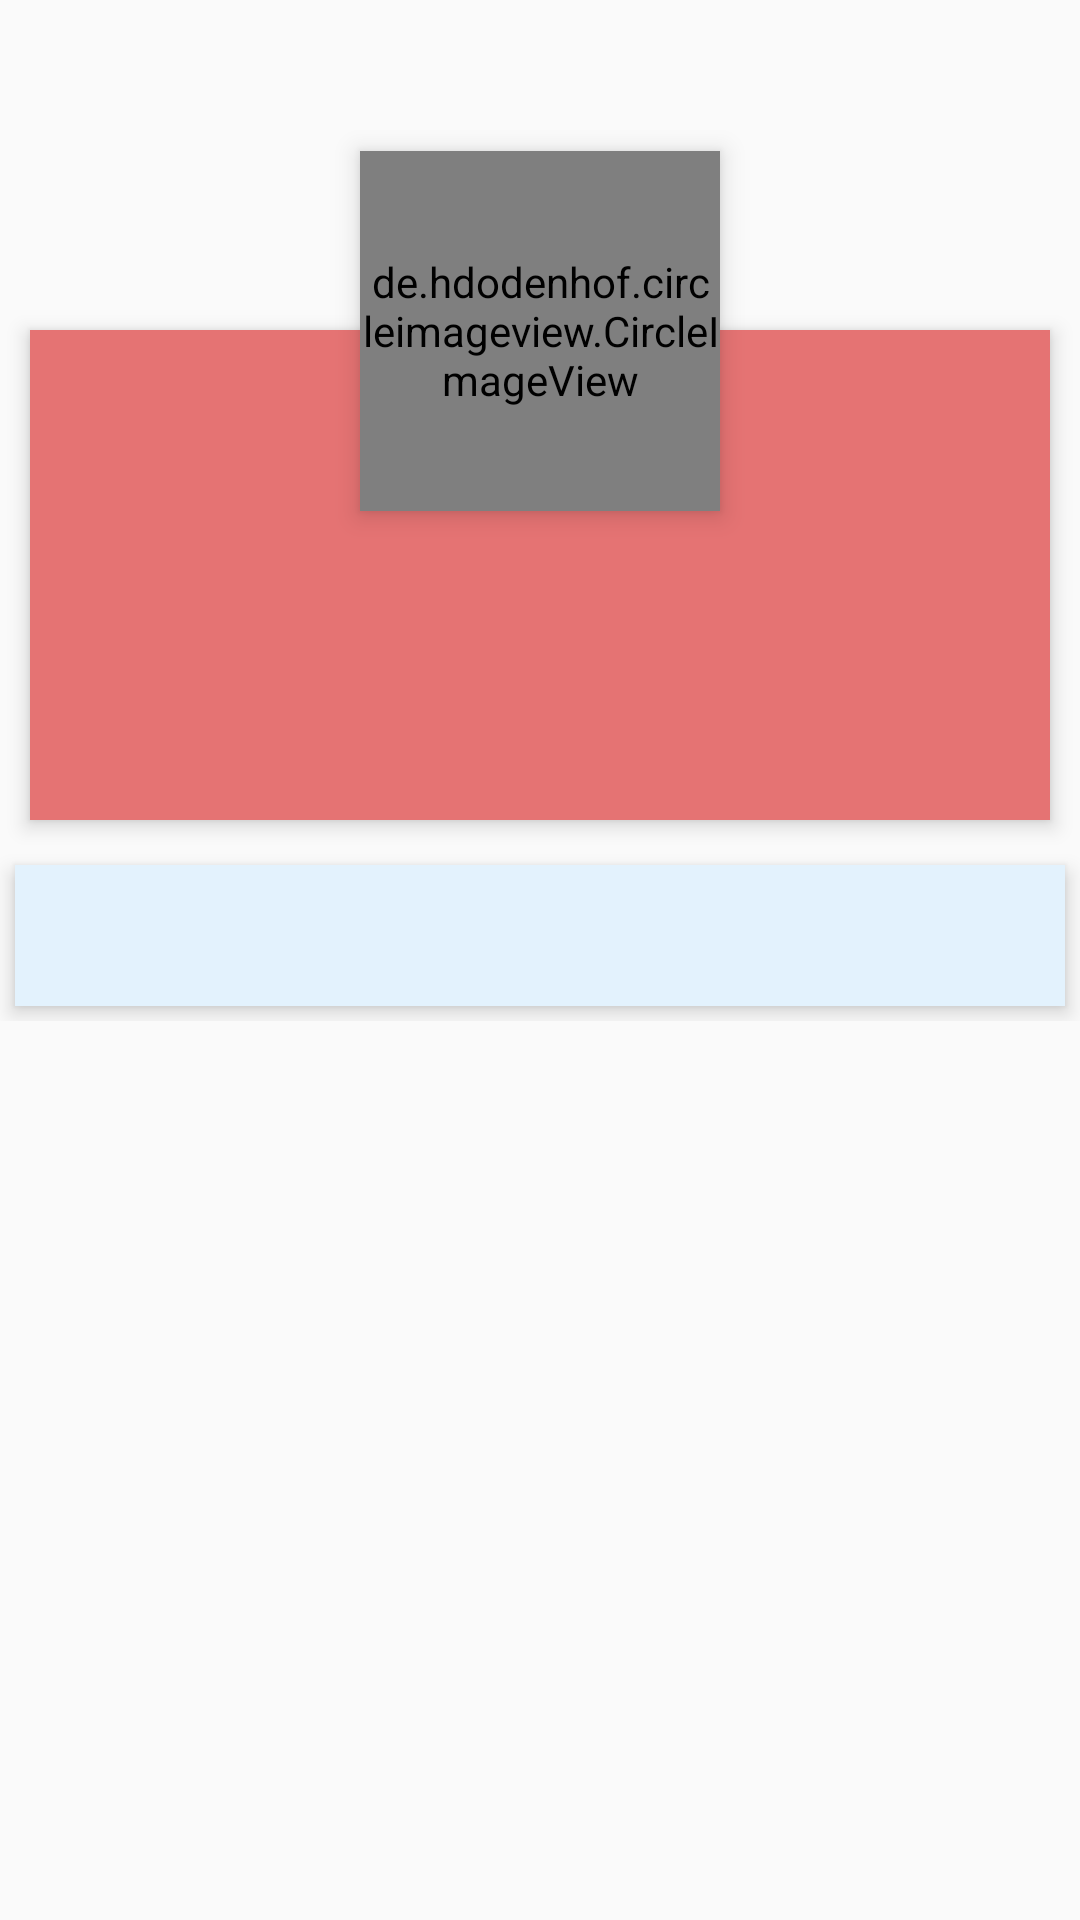

Layout XML and referenced resources for this Android screen:
<!-- AndroidManifest.xml: activity theme AppTheme.popUpWindow -->
<!-- res/layout/activity_user_profile.xml -->
<?xml version="1.0" encoding="utf-8"?>
<ScrollView xmlns:android="http://schemas.android.com/apk/res/android"
    xmlns:app="http://schemas.android.com/apk/res-auto"
    xmlns:tools="http://schemas.android.com/tools"
    android:layout_width="match_parent"
    android:layout_height="match_parent"
    tools:context=".User.UserProfileActivity">

    <RelativeLayout
        android:layout_marginTop="40dp"
        android:layout_width="match_parent"
        android:layout_height="match_parent">

        <LinearLayout
            android:id="@+id/header_cover_image"
            android:layout_width="match_parent"
            android:layout_height="70dp"
            android:scaleType="centerCrop"
            android:orientation="horizontal" />

        <de.hdodenhof.circleimageview.CircleImageView
            android:src="@drawable/proico"
            android:id="@+id/user_profile_photo"
            android:layout_width="120dp"
            android:layout_height="120dp"
            android:layout_below="@+id/header_cover_image"
            android:layout_centerHorizontal="true"
            android:layout_marginTop="-60dp"
            android:elevation="5dp"
            android:scaleType="centerCrop"
            />

        <RelativeLayout
            android:layout_marginRight="10dp"
            android:layout_marginLeft="10dp"
            android:id="@+id/profile_layout"
            android:layout_width="match_parent"
            android:layout_height="wrap_content"
            android:layout_below="@+id/header_cover_image"
            android:background="@color/red_inactive"
            android:elevation="4dp"
            android:paddingBottom="24dp">



            <TextView
                android:id="@+id/user_profile_name"
                android:layout_width="wrap_content"
                android:layout_height="wrap_content"
                android:layout_centerHorizontal="true"
                android:layout_marginTop="76dp"

                android:textColor="#fff"
                android:textSize="24sp"
                android:textStyle="bold" />

            <TextView
                android:id="@+id/user_profile_short_bio"
                android:layout_width="wrap_content"
                android:layout_height="wrap_content"
                android:layout_below="@+id/user_profile_name"
                android:layout_centerHorizontal="true"
                android:layout_marginTop="12dp"

                android:textColor="#fff"
                android:textSize="14sp" />
        </RelativeLayout>


        <LinearLayout
            android:layout_width="fill_parent"
            android:layout_height="wrap_content"
            android:layout_below="@+id/profile_layout"
            android:layout_marginTop="10dp"
            android:orientation="vertical">

            <TextView
                android:id="@+id/signoutTextID"
                android:textSize="20sp"
                android:gravity="center"
                android:layout_gravity="center_horizontal"
                android:layout_width="fill_parent"
                android:layout_height="wrap_content"
                android:layout_margin="5dp"
                android:background="@color/blue_bg_light"
                android:clickable="true"
                android:elevation="4dp"
                android:padding="10dp"
                android:text="" />

        </LinearLayout>
    </RelativeLayout>

</ScrollView>
<!-- resources referenced by this layout -->
<resources>
  <color name="blue_bg_light">#e3f2fd</color>
  <color name="red_inactive">#e57373</color>
  <!-- drawable proico: png bitmap (drawable, 38013 bytes) -->
  <style name="AppTheme.popUpWindow">
          <item name="android:windowIsTranslucent">true</item>
          <item name="android:windowCloseOnTouchOutside">true</item>
          <item name="android:backgroundDimEnabled">true</item>
      </style>
</resources>
